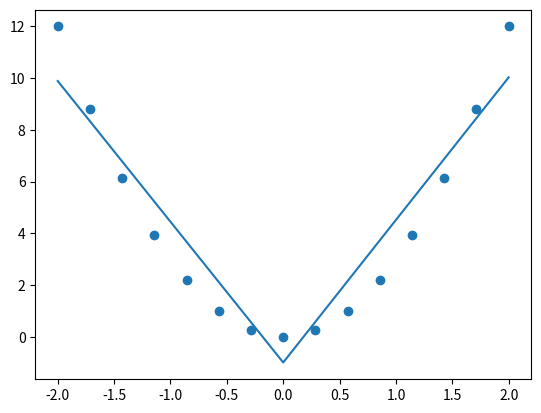

Recreate this plot in Python.
import numpy as np
from matplotlib import pyplot as plt
from random import random

def f(a, x):
    return a * x**2

def relu(w, x):
    return w * x if w * x >= 0 else 0

def drelu(w, x):
    return x if w * x >= 0 else 0

def y(w1, w2, w3, w4, b, x):
    return w3 * relu(w1, x) + w4 * relu(w2, x) + b

x = np.linspace(-2, 2, 15)
y_o = np.array([f(3, t) for t in x])
h = 0.001
w1, w2, w3, w4 = [-0.1, 0.1, 0.1, 0.1]
b = 16

for epoch in range(1000):
    for i in range(x.shape[0]):
        dw4 = -h * (y(w1, w2, w3, w4, b, x[i]) - y_o[i]) * relu(w2, x[i])
        dw3 = -h * (y(w1, w2, w3, w4, b, x[i]) - y_o[i]) * relu(w1, x[i])
        dw2 = -h * (y(w1, w2, w3, w4, b, x[i]) - y_o[i]) * w4 * drelu(w2, x[i])
        dw1 = -h * (y(w1, w2, w3, w4, b, x[i]) - y_o[i]) * w3 * drelu(w1, x[i])
        db = -h * (y(w1, w2, w3, w4, b, x[i]) - y_o[i])

        w4 += dw4
        w3 += dw3
        w2 += dw2
        w1 += dw1
        b += db

print(w1, w2, w3, w4, b)
y_res = np.array([y(w1, w2, w3, w4, b, t) for t in x])
plt.scatter(x, y_o)
plt.plot(x, y_res)
plt.show()
